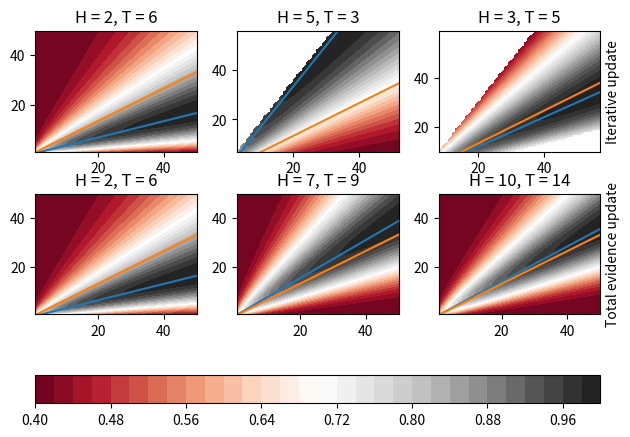

Python code for this plot:
from scipy import stats
from scipy.special import binom
import numpy as np
import matplotlib.pyplot as plt


def f(x,y,h,n):
    return stats.betabinom.pmf(h,n,y,x)

maxmu = 50
steps= 50

# H = [1,2,1]
# T = [7,6,7]
# H = [4,4,4]
# T = [4,4,4]

H = [2,5,3]
T = [6,3,5]
colrs = 30

fig,axs = plt.subplots(2,len(H))

mask = np.zeros((maxmu,maxmu),dtype=bool)

for i in range(len(axs[0,:])):
    h = H[i]
    t = T[i]
    ch = np.sum(H[:i])
    ct = np.sum(T[:i])
    n = h+t
    mu = np.linspace(1+ch,maxmu+ch,steps)
    nu = np.linspace(1+ct,maxmu+ct,steps)
    X,Y = np.meshgrid(mu,nu)
    
    z= f(X,Y,h,n)
    # Z = z/np.max(z)
    Z = np.ma.array(z/np.max(z))
    if i >0:
        h_old = H[i-1]
        t_old = T[i-1]
        n_old = h_old+t_old
        z_old = f(X,Y,h_old,n_old)
        Z_old = z_old/np.max(z_old)
        new_mask = Z_old < 0.1
        mask = mask | new_mask
        Z.mask = mask
    
    l = mu*(h/t)
    true = mu*(4/6)
    ctp = axs[0,i].contourf(X,Y,Z,colrs,cmap='RdGy')
    axs[0,i].plot(mu,l)
    axs[0,i].plot(mu,true)
    axs[0,i].set_ylim(bottom=1+ct,top=maxmu+ct)
    axs[0,i].set_xlim(left = 1+ch,right = maxmu+ch)
    axs[0,i].title.set_text("H = {}, T = {}".format(h,t))

axs[0,len(H)-1].set_ylabel("Iterative update")
axs[0,len(H)-1].yaxis.set_label_position("right")

for i in range(len(axs[1,:])):
    h = np.sum(H[:i+1])
    t = np.sum(T[:i+1])
    n = h+t
    mu = np.linspace(1,maxmu,steps)
    nu = np.linspace(1,maxmu,steps)
    X,Y = np.meshgrid(mu,nu)
    z= f(X,Y,h,n)
    Z = z/np.max(z)
    l = mu*(h/t)
    true = mu*(4/6)
    axs[1,i].contourf(X,Y,Z,colrs,cmap='RdGy')
    axs[1,i].plot(mu,l)
    axs[1,i].plot(mu,true)
    axs[1,i].set_ylim(bottom=1,top=maxmu)
    axs[1,i].set_xlim(left = 1,right = maxmu)

    axs[1,i].title.set_text("H = {}, T = {}".format(h,t))

axs[1,len(H)-1].set_ylabel("Total evidence update")
axs[1,len(H)-1].yaxis.set_label_position("right")

plt.tight_layout()
fig.colorbar(ctp,ax=axs,orientation = 'horizontal')
plt.savefig("contour.png")
#plt.show()
